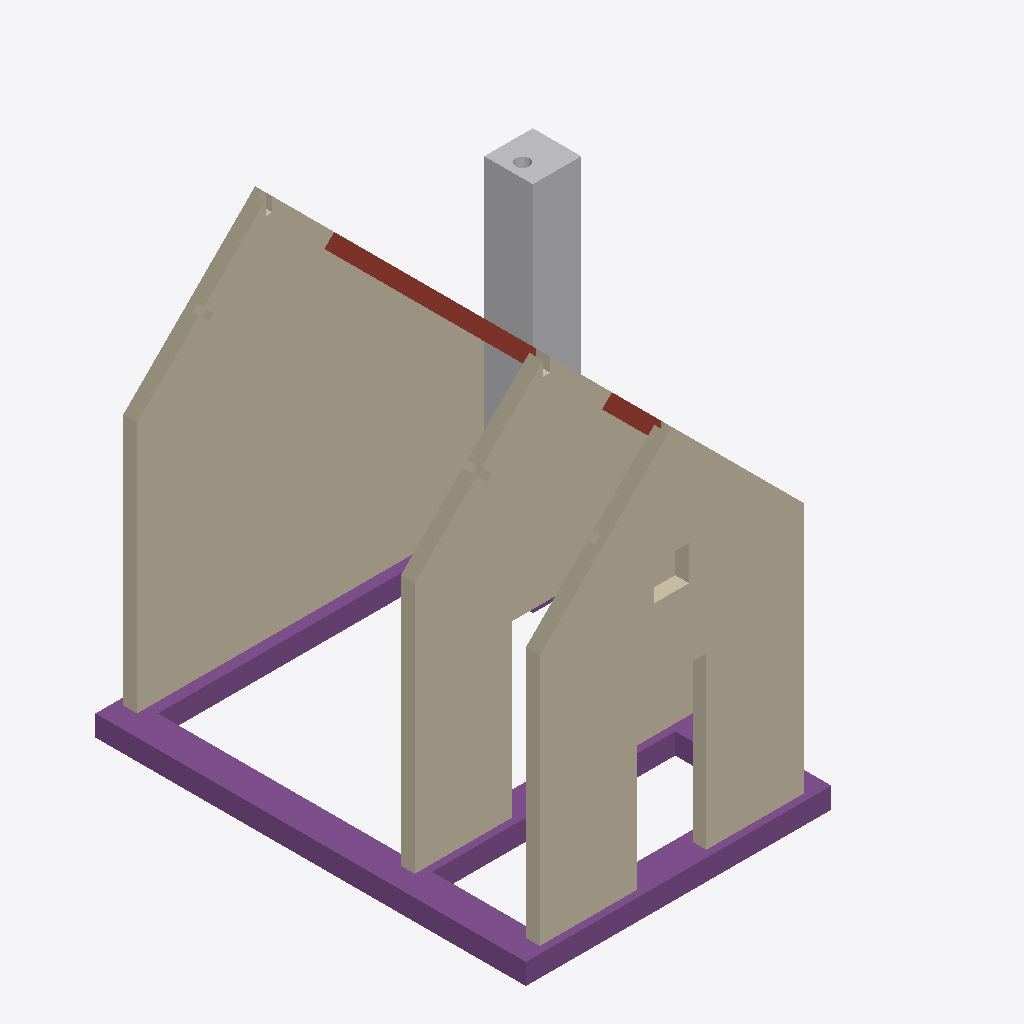
Isometric view of an IFC building model (IFC-SPF (STEP), schema IFC4X3, length unit millimetre), seen from the south-west, elements coloured by IFC class: 4 walls (beige), 1 footing (purple), 1 other element (light grey), 1 roof (red-brown).
Extent 5.8 m × 6.2 m × 5.8 m (x, y, z). Storeys (1): 00 groundfloor at 0.00 m. Elements (7): 4 IfcWall, 1 IfcChimney, 1 IfcFooting, 1 IfcRoof.

HEADER;
FILE_DESCRIPTION(('ViewDefinition [ReferenceView]'),'2;1');
FILE_NAME('IFC_Structure2.ifc','2025-03-22T15:47:36+01:00',(''),(''),'IfcOpenShell 0.8.1','Bonsai 0.8.1','None');
FILE_SCHEMA(('IFC4X3'));
ENDSEC;
DATA;
#13=IFCPROJECT('2Ndyd$OSX7s9A04nc4lyye',#1,'ifc silly sample scene - project','Demystifying IFC with a playful scene using diverse building elements and compositions.',$,$,$,(#11),#14);
#30=IFCBUILDING('0c$N1CTon2BB2Sp89385G8',#1,'Single-family house','The main building structure, providing shelter and space.',$,#35,$,$,.ELEMENT.,0.0,0.0,$);
#40=IFCBUILDINGSTOREY('1Ano2ZUxnEIvVQ_beukl8b',#1,'00 groundfloor','The ground floor, forming the base level of the building.',$,#42,$,$,.ELEMENT.,$);
#68=IFCWALL('0DyViLJJ175RvWQi1rE7a6',#1,'house - outer wall - house back','A solid outer wall, forming the back of the house.','solidwall',#79,#89,'454425.1027891.979946.932083.920030',$);
#92=IFCWALL('3SGBcf7Lv0r80vKtUCgOpf',#1,'house - outer wall - house front','A solid outer wall, forming the front of the house.','solidwall',#99,#108,'454425.1027891.979946.932083.920035',$);
#154=IFCWALL('2gTJhghMT81QThk15l2VwR',#1,'house - inner wall','A solid inner wall, providing structural support within the house.','solidwall',#161,#170,'454425.1027891.979946.932083.2037932.920033',$);
#49=IFCFOOTING('0pFmhV8oD1dB40_b4pscr8',#1,'house - foundation','A house strip footing, ensuring stability and support.','strip_footing',#55,#65,'454425.1027891.979946.932083.920028',$);
#130=IFCCHIMNEY('3dkFAzOGrAIuOzY_RdrdVv',#1,'house - chimney','A chimney, standing tall and proud, guiding smoke away from the home.','flue',#131,#143,'454425.1027891.979946.932083.2023772',$);
#173=IFCROOF('2iPwJwpPDCSgMheXwk9cBT',#1,'house - roof','A sturdy roof, sheltering the house from the elements.','gable_roof',#175,$,'454425.1027891.979946.932084',$);
#111=IFCWALL('3oNJ9yHi5FJuFnK8yg68Yt',#1,'house - outer wall - house front right','A solid outer wall, forming the front right side of the house.','solidwall',#118,#127,'454425.1027891.979946.932083.920036',$);
ENDSEC;
